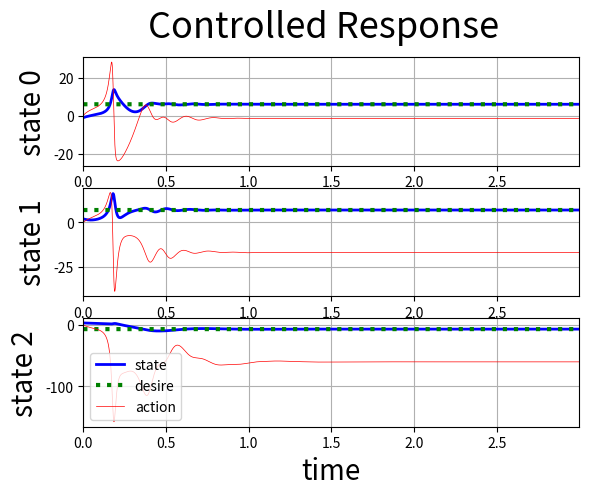

This figure's Python source:
#!/usr/bin/env python3
"""
Affine Adaptive Control:
My favorite myopic (not MPC, DP, or RL) control-law when absolutely nothing is known about your system except
that the control is additive and fully-actuated:
```
dx/dt = f(x,t) + u         # drift f unknown, state x at time t known, choose control u to make x=r
u = W.dot(x) + b           # policy is affine function of state
dW/dt = outer(k*(r-x), x)  # parameters are adapted (learned online) to oppose the...
db/dt = k*(r-x)            # ... gradient of the error-energy-rate d/dt((k/2)*(r-x)^2)
```
Try this with any crazy f. Even throw in a B(x,t) transformation on u (though no guarantees for that).
It's basically PID but with the PD gains evolving according to the regression-like dW/dt I gave.
PID with stationary PD gains fails when the f is reasonably nonlinear. This law still works.
Of course, additive-control fully-actuated systems pretty much only model lame low-level problems, but still neat.

"""
# Dependencies
import numpy as np
from matplotlib import pyplot

##################################################

# Controller
class C:
    def __init__(self, n, k):
        self.n = int(n)
        self.k = float(k)
        self.W = np.zeros((n, n), dtype=float)
        self.b = np.zeros(n, dtype=float)
    def u(self, r, x, dt):
        ked = self.k*(r - x)*dt
        self.W += np.outer(ked, x)
        self.b += ked
        return self.W.dot(x) + self.b

##################################################

# Drift dynamic
n = 3
def f(x, t):
    return np.array([10.0*(x[1] - x[0]),
                     x[0]*(28.0 - x[2]) - x[1],
                     x[0]*x[1] - 2.6*x[2]])

# Actuator dynamic
# (needs to be identity for Lyapunov proof, but might still work otherwise)
def B(x, t):
    return np.array([[x[1],    0.0, 0.0],
                     [ 0.0, 2*x[0], 0.0],
                     [ 0.0,    0.0, 1.0]])

##################################################

# Time
dt = 0.001
T = np.arange(0.0, 3.0, dt)

# State
X = np.zeros((len(T), n), dtype=float)
X[0] = [-1.0, 2.0, 3.0]

# Control
U = np.zeros((len(T), n), dtype=float)
c = C(n, 1.0)

# Reference
R = np.array([[6.0, 7.0, -7.0]] * len(T))

##################################################

# Simulation
control = True
for i in range(len(T)-1):
    if control: U[i] = c.u(R[i], X[i], dt)
    dxdt = f(X[i], T[i]) + B(X[i], T[i]).dot(U[i])
    X[i+1] = X[i] + dxdt*dt

##################################################

# Plot
fig = pyplot.figure()
if control: fig.suptitle("Controlled Response", fontsize=26)
else: fig.suptitle("Natural Response", fontsize=26)
ax = None
for i in range(n):
    ax = fig.add_subplot(n, 1, i+1, sharex=ax)
    ax.plot(T, X[:, i], color='b', linewidth=2, label="state")
    ax.plot(T, R[:, i], color='g', linewidth=3, linestyle=':', label="desire")
    ax.plot(T[:-1], U[:-1, i], color='r', linewidth=0.5, label="action", scaley=False)
    ax.set_xlim([T[0], T[-1]])
    ax.set_ylabel("state "+str(i), fontsize=20)
    ax.grid(True)
ax.set_xlabel("time", fontsize=20)
ax.legend()
pyplot.show()
